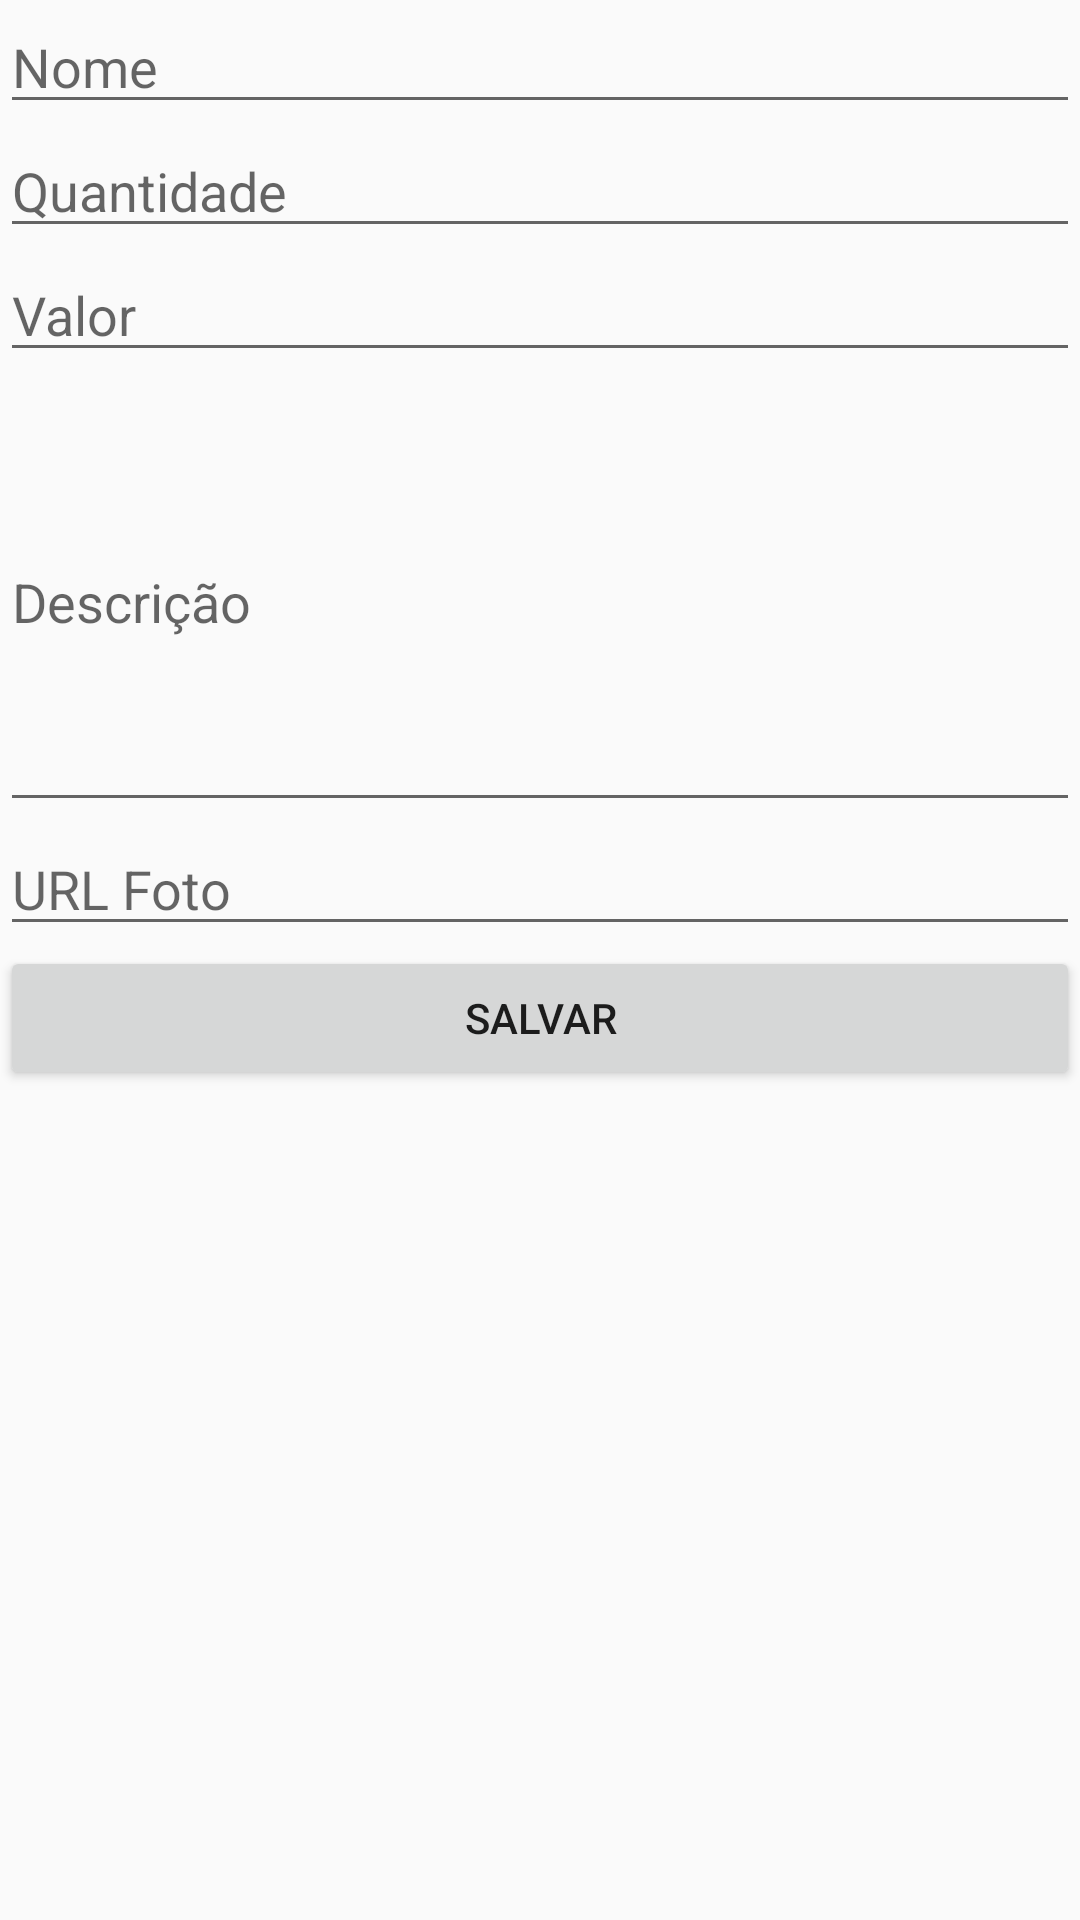

Layout XML and referenced resources for this Android screen:
<!-- AndroidManifest.xml: application theme AppTheme -->
<!-- res/layout/activity_novo_produto.xml -->
<?xml version="1.0" encoding="utf-8"?>
<LinearLayout
    xmlns:android="http://schemas.android.com/apk/res/android"
    xmlns:app="http://schemas.android.com/apk/res-auto"
    xmlns:tools="http://schemas.android.com/tools"
    android:layout_width="match_parent"
    android:layout_height="match_parent"
    android:orientation="vertical"
    tools:context=".NovoProdutoActivity">

    <EditText
        android:id="@+id/nome_produto"
        android:layout_width="match_parent"
        android:layout_height="wrap_content"
        android:ems="10"
        android:hint="Nome"
        android:inputType="textPersonName"/>

    <EditText
        android:id="@+id/qtd_produto"
        android:layout_width="match_parent"
        android:layout_height="wrap_content"
        android:ems="10"
        android:hint="Quantidade"
        android:inputType="textMultiLine" />

    <EditText
        android:id="@+id/valor_produto"
        android:layout_width="match_parent"
        android:layout_height="wrap_content"
        android:ems="10"
        android:hint="Valor"
        android:inputType="textPersonName" />

    <EditText
        android:id="@+id/desc_produto"
        android:layout_width="match_parent"
        android:layout_height="150dp"
        android:ems="10"
        android:hint="Descrição"
        android:inputType="textPersonName" />

    <EditText
        android:id="@+id/foto_produto"
        android:layout_width="match_parent"
        android:layout_height="wrap_content"
        android:ems="10"
        android:hint="URL Foto"
        android:inputType="textPersonName"/>

    <Button
        android:id="@+id/adicionar_produto"
        android:layout_width="match_parent"
        android:layout_height="wrap_content"
        android:text="salvar" />

</LinearLayout>
<!-- resources referenced by this layout -->
<resources>
  <style name="AppTheme" parent="Theme.AppCompat.Light.DarkActionBar">
          
          <item name="colorPrimary">@color/colorPrimary</item>
          <item name="colorPrimaryDark">@color/colorPrimaryDark</item>
          <item name="colorAccent">@color/colorAccent</item>
      </style>
  <color name="colorPrimary">#4e73df</color>
  <color name="colorPrimaryDark">#2e59d9</color>
  <color name="colorAccent">#D81B60</color>
</resources>
